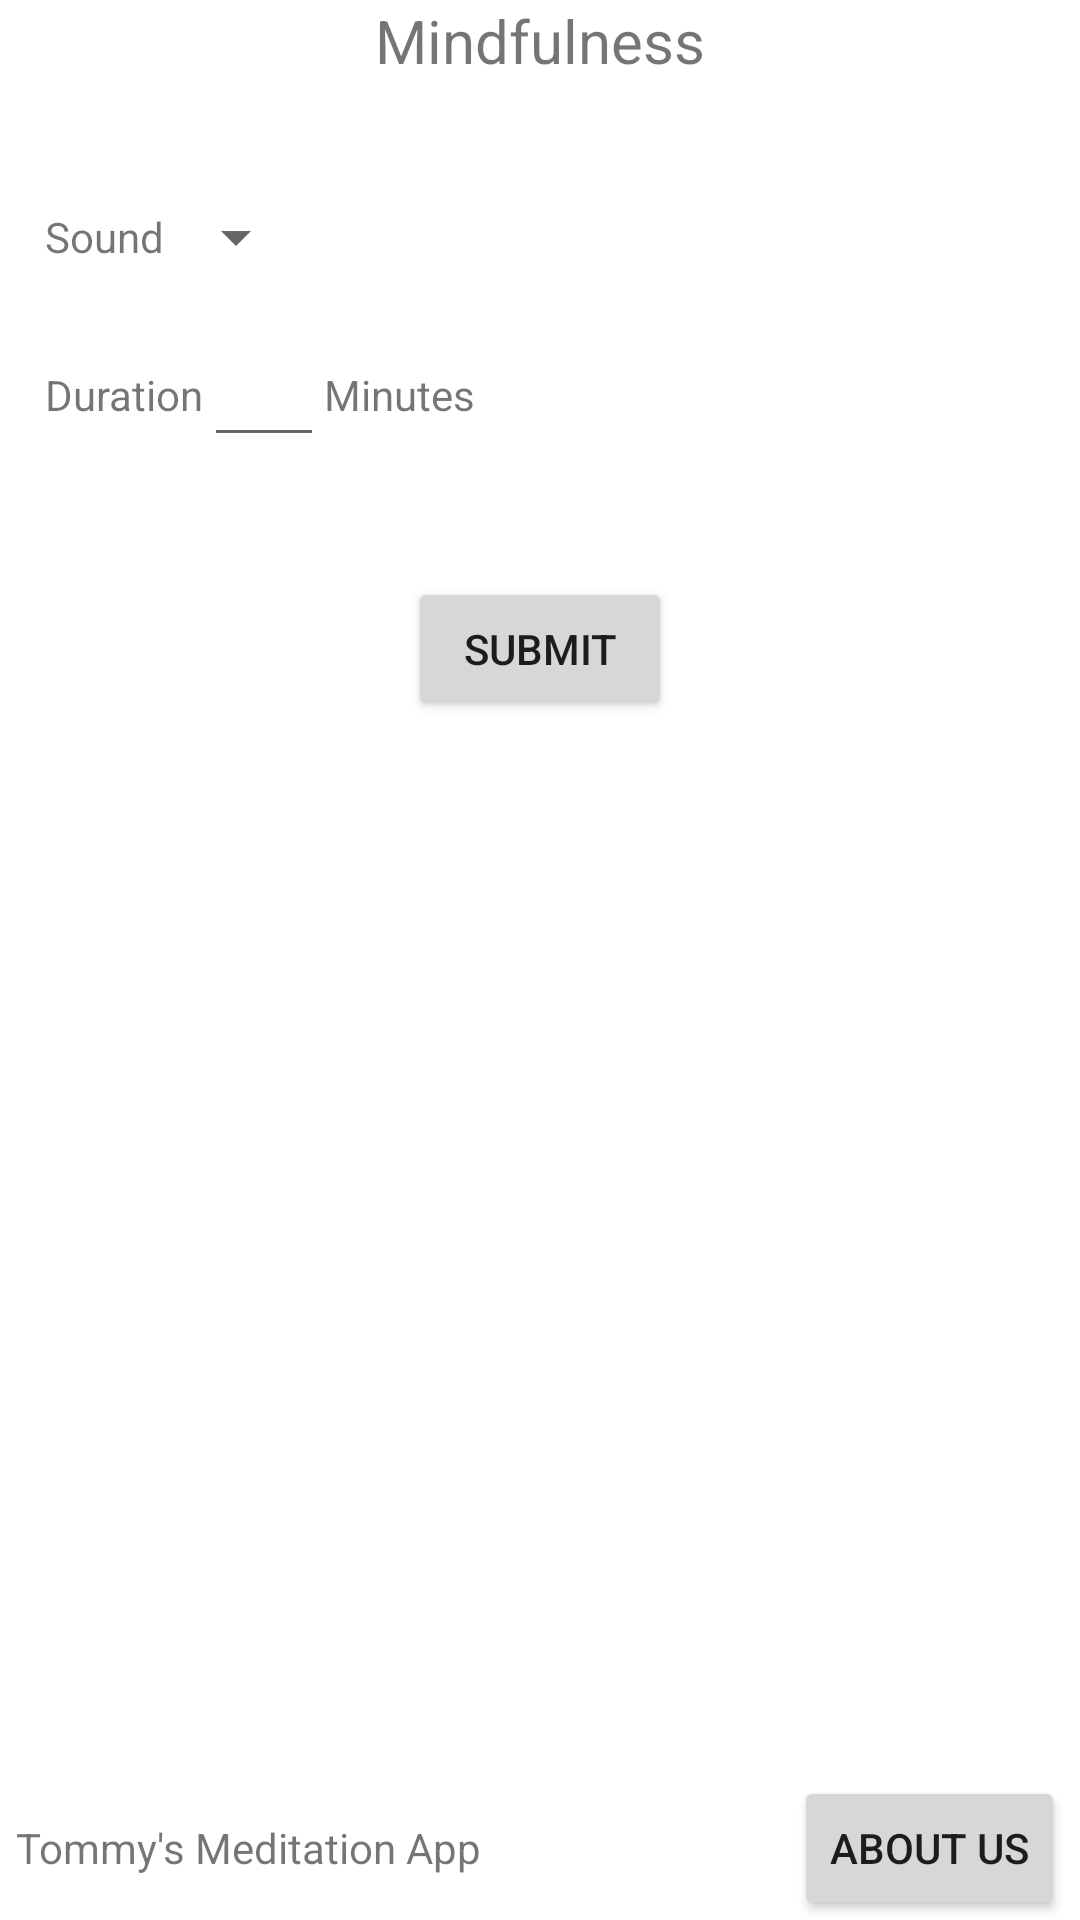

Produce the Android XML layout that renders to this screen, including the resource entries it uses.
<!-- AndroidManifest.xml: application theme AppTheme -->
<!-- res/layout/activity_mindfulness_form.xml -->
<?xml version="1.0" encoding="utf-8"?>
<RelativeLayout xmlns:android="http://schemas.android.com/apk/res/android"
    xmlns:app="http://schemas.android.com/apk/res-auto"
    xmlns:tools="http://schemas.android.com/tools"
    android:layout_width="match_parent"
    android:layout_height="match_parent"
    tools:context=".MindfulnessFormActivity">

    <TextView
        android:layout_width="wrap_content"
        android:layout_height="wrap_content"
        android:text="Mindfulness"
        android:textSize="20sp"
        android:layout_centerHorizontal="true"
        android:id="@+id/tvTitle"/>

    <LinearLayout
        android:id="@+id/llSound"
        android:layout_width="match_parent"
        android:layout_height="wrap_content"
        android:layout_below="@+id/tvTitle"
        android:orientation="horizontal"
        android:layout_marginTop="40dp"
        android:layout_marginStart="15dp"
        android:gravity="center_vertical">

        <TextView
            android:id="@+id/tvSound"
            android:layout_width="wrap_content"
            android:layout_height="wrap_content"
            android:text="Sound"/>

        <Spinner
            android:id="@+id/spnSounds"
            android:layout_width="wrap_content"
            android:layout_height="wrap_content"/>

    </LinearLayout>

    <LinearLayout
        android:id="@+id/llDuration"
        android:layout_width="match_parent"
        android:layout_height="wrap_content"
        android:layout_below="@+id/llSound"
        android:orientation="horizontal"
        android:layout_marginTop="20dp"
        android:layout_marginStart="15dp"
        android:gravity="center_vertical">
    <TextView
        android:layout_width="wrap_content"
        android:layout_height="wrap_content"
        android:text="Duration"
        android:layout_below="@id/llSound"/>

        <EditText
            android:id="@+id/edtDuration"
            android:layout_width="40dp"
            android:layout_height="wrap_content"
            android:inputType="number"/>

        <TextView
            android:layout_width="wrap_content"
            android:layout_height="wrap_content"
            android:text="Minutes"/>

        <TextView
            android:layout_width="wrap_content"
            android:layout_height="wrap_content"
            android:textColor="@color/red"
            android:text="Please ensure your\ninputs are valid"
            android:layout_marginLeft="30dp"
            android:visibility="gone"
            android:id="@+id/tvError"/>


    </LinearLayout>

    <Button
        android:layout_width="wrap_content"
        android:layout_height="wrap_content"
        android:text="Submit"
        android:id="@+id/btnSubmit"
        android:layout_below="@id/llDuration"
        android:layout_centerHorizontal="true"
        android:layout_marginTop="40dp"/>

    <include layout="@layout/footer"/>

</RelativeLayout>
<!-- res/layout/footer.xml (included above) -->
<?xml version="1.0" encoding="utf-8"?>
<RelativeLayout xmlns:android="http://schemas.android.com/apk/res/android"
    android:layout_width="match_parent"
    android:layout_height="wrap_content"
    android:layout_alignParentBottom="true">

    <TextView
        android:id="@+id/tvFooter"
        android:layout_width="wrap_content"
        android:layout_height="wrap_content"
        android:text="Tommy's Meditation App"
        android:gravity="right"
        android:layout_centerVertical="true"
        android:layout_marginStart="5dp"/>
    <Button
        android:layout_width="wrap_content"
        android:layout_height="wrap_content"
        android:id="@+id/btnAbout"
        android:text="About us"
        android:layout_alignParentEnd="true"
        android:layout_marginEnd="5dp"
        android:onClick="onAboutButtonClick"
        />

</RelativeLayout>
<!-- resources referenced by this layout -->
<resources>
  <color name="red">#FF0000</color>
  <style name="AppTheme" parent="Theme.MaterialComponents.Light">
          
      </style>
</resources>
